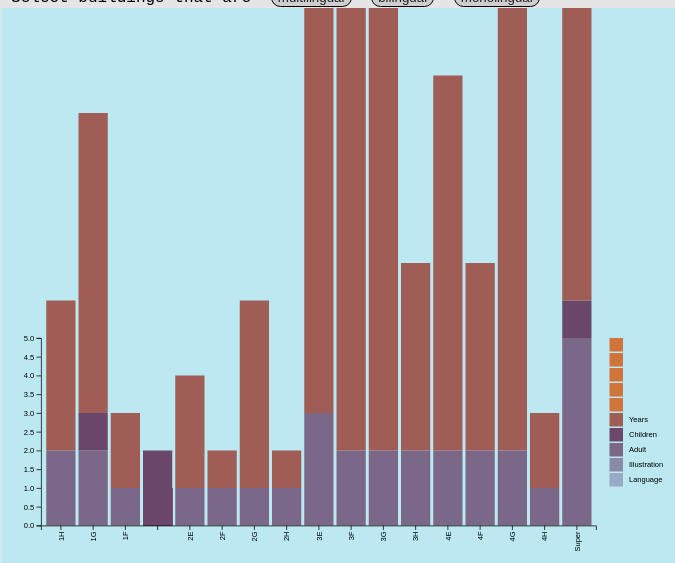
D3 v4 page, settled after 360 driven frames (6 s of simulated time); the page loaded 1 data file(s).



	var dynamicColor; //globalvariable

	//setting the size of area + nmargins for the chart 
	// var margin = {top: 20, right: 20, bottom: 70, left: 40},
	var margin = {top: 330, right: 20, bottom: 20, left: 40},
	    width = 800 - margin.left - margin.right,
	    height = 600 - margin.top - margin.bottom;

	//declares functions to determine positioning in the x and y domain
	var x = d3.scaleBand()
		.rangeRound([0, width], .05) //can use different types of ranges 
		.padding(0.1); //padding between the bars 
	var y = d3.scaleLinear()
		.range([height, 0]);
	var z = d3.scaleOrdinal() //for the stacking
    	.range(["#98abc5", "#8a89a6", "#7b6888", "#6b486b", "#a05d56", "#d0743c", "#ff8c00"]);
	
    var stack = d3.stack();

	//declarations for axes 
	var xAxis = d3.axisBottom(x).ticks(10);
	// var yAxis = d3.axisLeft(y);
	var yAxis = d3.axisLeft(y).ticks(10,"s");

	//actually drawing the bar chart 
	var svg = d3.select("#barChart").append("svg")
	    .attr("width", width + margin.left + margin.right)
	    .attr("height", height + margin.top + margin.bottom)
	    .style('background', '#bce8f1')
    g = svg.append("g") //g element provides reference point for adding our axes
    	.attr("transform", "translate(" + margin.left + "," + margin.top + ") scale(0.75)");

	d3.csv("../data/housingTest.csv", function(error, data) {
		//looping through csv to makesure that the values are recognized properly
	    data.forEach(function(d) {
	        d.apt = d.Apt; //for x axis 
	        d.value = +d.Adult; //for y axis
	        d.value1 = +d.Years;
		    d.value2 = +d.Children;
	    });
	  
	  //ensure that the data is scaled to the domains 
	  x.domain(data.map(function(d) { return d.apt; }));
	  y.domain([0, d3.max(data, function(d) { return d.value; })]);
	  z.domain(data.columns.slice(1));

	  g.selectAll(".serie")
	    .data(stack.keys(data.columns.slice(1))(data))
	    .enter().append("g")
	      .attr("class", "serie")
	      .attr("fill", function(d) { return z(d.key); })
	    .selectAll("rect")
	    .data(function(d) { return d; })
	    .enter().append("rect")
	      .attr("x", function(d) { return x(d.data.apt); }) //works for entire series
	      // .attr("x", function(d) { return x(d.apt); }) //this works for only the first one
	      .attr("y", function(d) { return y(d[1]); }) //this is doing d.value cause thats what i set it as before
	      .attr("height", function(d) { return y(d[0]) - y(d[1]); })
	      .attr("width", x.bandwidth());

	  //appending x axis
	  g.append("g")
	      .attr("class", "x-axis")
	      .attr("transform", "translate(0," + height + ")") //places it in correct position
	      .call(xAxis)
	    .selectAll("text")
	      .style("text-anchor", "end")
	      .attr("dx", "-.8em") //rect is positioned using dx and dy
	      .attr("dy", "-.55em")
	      .attr("transform", "rotate(-90)" );//rotates so aligns vertically
	  //appending y axis
	  g.append("g")
	      .attr("class", "y-axis")
	      .call(yAxis)
	    .append("text")
	    .attr("class", "y-axis")
	      .attr("transform", "rotate(-90)")//aligning vertically
	      .attr("y", 6) //???
	      .attr("dy", ".71em")
	      .style("text-anchor", "end")
	      .text("Value ($)");//appending label

	  var legend = g.selectAll(".legend")
	    .data(data.columns.slice(1).reverse())
	    .enter().append("g")
	      .attr("class", "legend")
	      .attr("transform", function(d, i) { return "translate(0," + i * 20 + ")"; })
	      .style("font", "10px sans-serif");

	  legend.append("rect")
	      .attr("x", width + 18)
	      .attr("width", 18)
	      .attr("height", 18)
	      .attr("fill", z);

	  legend.append("text")
	      .attr("x", width + 44)
	      .attr("y", 9)
	      .attr("dy", ".35em")
	      .attr("text-anchor", "start")
	      .text(function(d) { return d; });

	});

  	 d3.select("#unbuilding").on("click", function(){
     	d3.selectAll("svg").remove();
     	d3.selectAll(".updateButton").classed("updateButtonSelected", false);
     	d3.select(this).classed("updateButtonSelected", true);

     	//actually drawing the bar chart 
		var svg = d3.select("#barChart").append("svg")
		    .attr("width", width + margin.left + margin.right)
		    .attr("height", height + margin.top + margin.bottom)
		    .style('background', '#bce8f1')
		  .append("g") //g element provides reference point for adding our axes
		    .attr("transform", 
		          "translate(" + margin.left + "," + margin.top + ")");
	    
	  	d3.csv("../data/housingTest2.csv", function(error, data) {
		  //looping through csv to makesure that the values are recognized properly
		  data.forEach(function(d) {
		      d.apt = d.Apt; //for x axis 
		      d.value = +d.Years; //for y axis
		      d.value1 = +d.Adult;
		      d.value2 = +d.Children;
		  });
	  
		  //ensure that the data is scaled to the domains 
		  x.domain(data.map(function(d) { return d.apt; }));
		  y.domain([0, d3.max(data, function(d) { return d.value; })]);

		  //appending x axis
		  svg.append("g")
		      .attr("class", "x-axis")
		      .attr("transform", "translate(0," + height + ")") //places it in correct position
		      .call(xAxis)
		    .selectAll("text")
		      .style("text-anchor", "end")
		      .attr("dx", "-.8em") //rext is positioned using dx and dy
		      .attr("dy", "-.55em")
		      .attr("transform", "rotate(-90)" );//rotates so aligns vertically
		  //appending y axis
		  svg.append("g")
		      .attr("class", "y-axis")
		      .call(yAxis)
		    .append("text")
		      .attr("transform", "rotate(-90)")//aligning vertically
		      .attr("y", 6) //???
		      .attr("dy", ".71em")
		      .style("text-anchor", "end")
		      .text("Value ($)");//appending label
		  //appending bars
		  svg.selectAll("bar") //creates the bars 
		      .data(data) //associates each bar with dataset 
		    .enter().append("rect") //self-explanatory
		      .style("fill", "white")
		      .style("stroke","black")
		      .attr("x", function(d) { return x(d.apt); })
		      .attr("width", x.bandwidth())
		      .attr("y", function(d) { return y(d.value); })
		      .attr("height", function(d) { return height - y(d.value); })

		      //color change on mouseover + mouseout
			  .on('mouseover', function(data) {
			    dynamicColor = this.style.fill;
			    d3.select(this)
			      .style('fill', '#3c763d')
			  })
			  .on('mouseout', function(data) {
			    d3.select(this)
			      .style('fill', dynamicColor)
			  })

			});  

	 });

  

### data: ../data/housingTest.csv
Apt, Language, Illustration, Adult, Children, Years, , , , , 
1H, Arabic, halal market bag, 2, , 4, , She doesn't work, ambiguous what her hus…, Shop at Halal maket, , 
1G, GAD, x, 2, 1, 8, , , , , 
1F, GAD, tea, 1, , 2, , CUNY & volunteers for elections across t…, Takes the Express Bus, , 
, Chinese, , 1, , , , , , , 
, Chinese/English, , , 1, , , , , , 
2E, Spanish, blocks, 1, , 3, , Nurses, , , 
, Mandarin, , 1, , , , , , , 
, Spanish/Mandarin/English, , , 1, , , , , , 
2F, Spanish, telenovela, 1, , 1, , , , , 
, Spanish, , , 1, , , , , , 
2G, Patois, fresh flowers/dog+welcominng painting 9l…, 1, , 5, b, High School, Moved because of Sandy, , large dog w floppy ears
2H, GAD, x, 1, , 1, , , , , 
, GAD, , 1, , , , , Shop at the Italian store, , 
3E, Russian, icons?, 3, , 15, a, Orthodox - hosts Easter, Shop at the Greek store, , 
3F, Russian, ?, 2, , 15, a, immigrated to the US in late 1980's, , , 
, Russian, , , 1, , , , , , 
3G, Russian, ?, 2, , 12, , , , , 
3H, Patois, beef patties/coco bread, 2, , 5, b, , Moved because of Sandy, , 
4E, Polish, ?, 2, , 10, c, , , , 
, Polish, , , 2, , , , , , 
4F, GAD, x, 2, , 5, , , , , 
, GAD, , , 1, , , , , , 
4G, Russian, ?, 2, , 15, a, , , , 
4H, GAD, x, 1, , 2, , , , , 
Super, Polish, pink soup from polonica, 5, 1, 10, c, , , , 